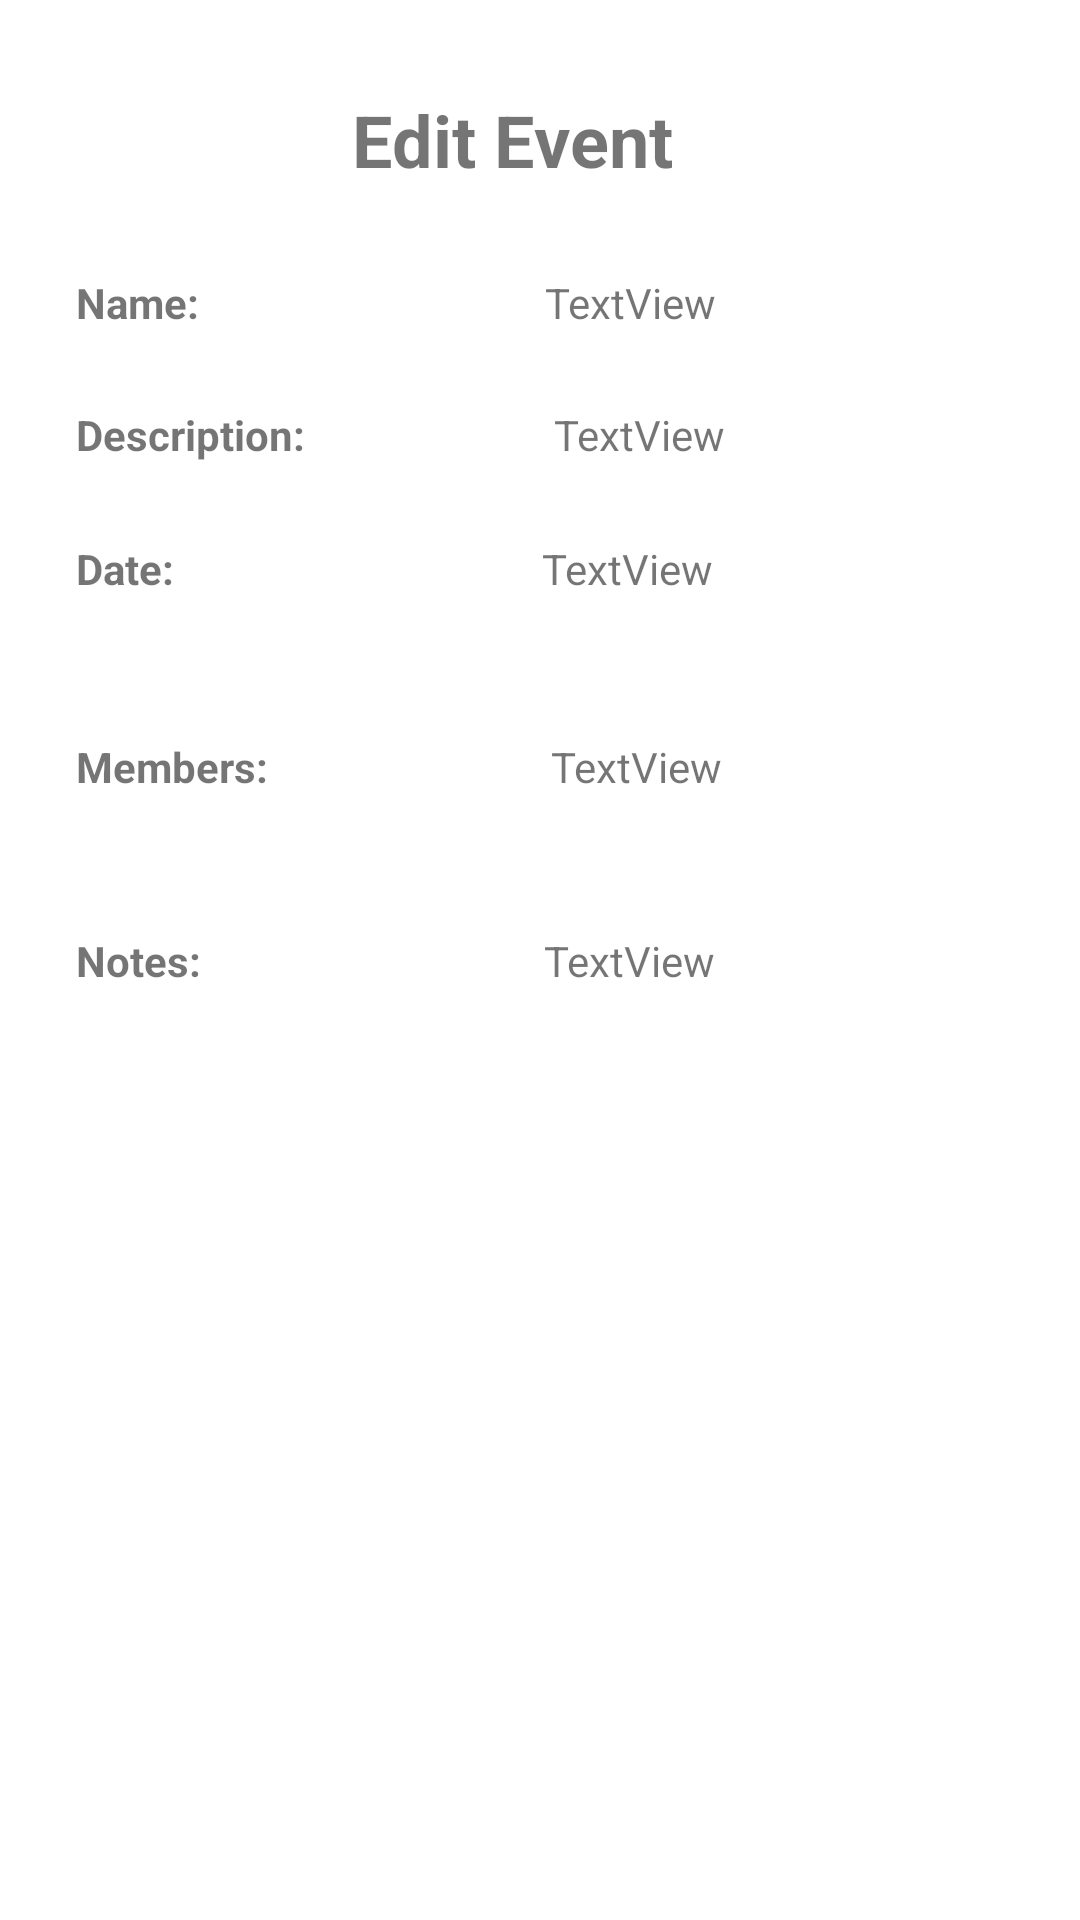

Android layout source for this screen:
<!-- AndroidManifest.xml: application theme Theme.FamilySchedulingApplication -->
<!-- res/layout/activity_event_description.xml -->
<?xml version="1.0" encoding="utf-8"?>
<androidx.constraintlayout.widget.ConstraintLayout xmlns:android="http://schemas.android.com/apk/res/android"
    xmlns:app="http://schemas.android.com/apk/res-auto"
    xmlns:tools="http://schemas.android.com/tools"
    android:layout_width="match_parent"
    android:layout_height="match_parent"
    android:backgroundTint="#00FFFFFF"
    tools:context=".EventDescription">

    <TextView
        android:id="@+id/textView3"
        android:layout_width="wrap_content"
        android:layout_height="wrap_content"
        android:text="Edit Event"
        android:textSize="24sp"
        android:textStyle="bold"
        app:layout_constraintBottom_toBottomOf="parent"
        app:layout_constraintEnd_toEndOf="parent"
        app:layout_constraintHorizontal_bias="0.464"
        app:layout_constraintStart_toStartOf="parent"
        app:layout_constraintTop_toTopOf="parent"
        app:layout_constraintVertical_bias="0.05" />

    <TextView
        android:id="@+id/textView5"
        android:layout_width="wrap_content"
        android:layout_height="wrap_content"
        android:text="Name:"
        android:textStyle="bold"
        app:layout_constraintBottom_toBottomOf="parent"
        app:layout_constraintEnd_toEndOf="parent"
        app:layout_constraintHorizontal_bias="0.079"
        app:layout_constraintStart_toStartOf="parent"
        app:layout_constraintTop_toTopOf="parent"
        app:layout_constraintVertical_bias="0.147" />

    <TextView
        android:id="@+id/textView6"
        android:layout_width="wrap_content"
        android:layout_height="wrap_content"
        android:text="Description:"
        android:textStyle="bold"
        app:layout_constraintBottom_toBottomOf="parent"
        app:layout_constraintStart_toStartOf="@+id/textView5"
        app:layout_constraintTop_toTopOf="parent"
        app:layout_constraintVertical_bias="0.218" />

    <TextView
        android:id="@+id/textView7"
        android:layout_width="wrap_content"
        android:layout_height="wrap_content"
        android:text="Date:"
        android:textStyle="bold"
        app:layout_constraintBottom_toBottomOf="parent"
        app:layout_constraintStart_toStartOf="@+id/textView6"
        app:layout_constraintTop_toTopOf="parent"
        app:layout_constraintVertical_bias="0.29" />

    <TextView
        android:id="@+id/textView8"
        android:layout_width="wrap_content"
        android:layout_height="wrap_content"
        android:text="Members:"
        android:textStyle="bold"
        app:layout_constraintBottom_toBottomOf="parent"
        app:layout_constraintStart_toStartOf="@+id/textView7"
        app:layout_constraintTop_toTopOf="parent"
        app:layout_constraintVertical_bias="0.396" />

    <TextView
        android:id="@+id/textView9"
        android:layout_width="wrap_content"
        android:layout_height="wrap_content"
        android:text="Notes:"
        android:textStyle="bold"
        app:layout_constraintBottom_toBottomOf="parent"
        app:layout_constraintStart_toStartOf="@+id/textView8"
        app:layout_constraintTop_toTopOf="parent"
        app:layout_constraintVertical_bias="0.5" />

    <ImageButton
        android:id="@+id/backBtnNewEvent"
        android:layout_width="wrap_content"
        android:layout_height="wrap_content"
        android:backgroundTint="#00FFFFFF"
        app:layout_constraintStart_toStartOf="parent"
        app:layout_constraintTop_toTopOf="parent"
        app:srcCompat="@drawable/arrowback" />

    <TextView
        android:id="@+id/nameTextView"
        android:layout_width="wrap_content"
        android:layout_height="wrap_content"
        android:text="TextView"
        app:layout_constraintEnd_toEndOf="parent"
        app:layout_constraintHorizontal_bias="0.487"
        app:layout_constraintStart_toEndOf="@+id/textView5"
        app:layout_constraintTop_toTopOf="@+id/textView5" />

    <TextView
        android:id="@+id/descriptionTextView"
        android:layout_width="wrap_content"
        android:layout_height="wrap_content"
        android:text="TextView"
        app:layout_constraintEnd_toEndOf="parent"
        app:layout_constraintHorizontal_bias="0.412"
        app:layout_constraintStart_toEndOf="@+id/textView6"
        app:layout_constraintTop_toTopOf="@+id/textView6" />

    <TextView
        android:id="@+id/dateTextView"
        android:layout_width="wrap_content"
        android:layout_height="wrap_content"
        android:text="TextView"
        app:layout_constraintEnd_toEndOf="parent"
        app:layout_constraintStart_toEndOf="@+id/textView7"
        app:layout_constraintTop_toTopOf="@+id/textView7" />

    <TextView
        android:id="@+id/membersTextView"
        android:layout_width="wrap_content"
        android:layout_height="wrap_content"
        android:text="TextView"
        app:layout_constraintEnd_toEndOf="parent"
        app:layout_constraintHorizontal_bias="0.442"
        app:layout_constraintStart_toEndOf="@+id/textView8"
        app:layout_constraintTop_toTopOf="@+id/textView8" />

    <TextView
        android:id="@+id/notesTextView"
        android:layout_width="wrap_content"
        android:layout_height="wrap_content"
        android:text="TextView"
        app:layout_constraintEnd_toEndOf="parent"
        app:layout_constraintHorizontal_bias="0.485"
        app:layout_constraintStart_toEndOf="@+id/textView9"
        app:layout_constraintTop_toTopOf="@+id/textView9" />

    <ImageButton
        android:id="@+id/threeDots"
        android:layout_width="wrap_content"
        android:layout_height="wrap_content"
        android:backgroundTint="#00FFFFFF"
        app:layout_constraintEnd_toEndOf="parent"
        app:layout_constraintTop_toTopOf="parent"
        app:srcCompat="@drawable/threedots" />

</androidx.constraintlayout.widget.ConstraintLayout>
<!-- resources referenced by this layout -->
<resources>
  <style name="Theme.FamilySchedulingApplication" parent="Theme.MaterialComponents.DayNight.DarkActionBar">
          
          <item name="colorPrimary">@color/purple_500</item>
          <item name="colorPrimaryVariant">@color/purple_700</item>
          <item name="colorOnPrimary">@color/white</item>
          
          <item name="colorSecondary">@color/teal_200</item>
          <item name="colorSecondaryVariant">@color/teal_700</item>
          <item name="colorOnSecondary">@color/black</item>
          
          <item name="android:statusBarColor">?attr/colorPrimaryVariant</item>
          
      </style>
  <!-- not gathered from this repository: default colours our renderer supplied (Android Studio template values) -->
  <color name="purple_500">#FF6200EE</color>
  <color name="purple_700">#FF3700B3</color>
  <color name="teal_200">#FF03DAC5</color>
  <color name="teal_700">#FF018786</color>
  <color name="black">#FF000000</color>
  <color name="white">#FFFFFFFF</color>
</resources>
